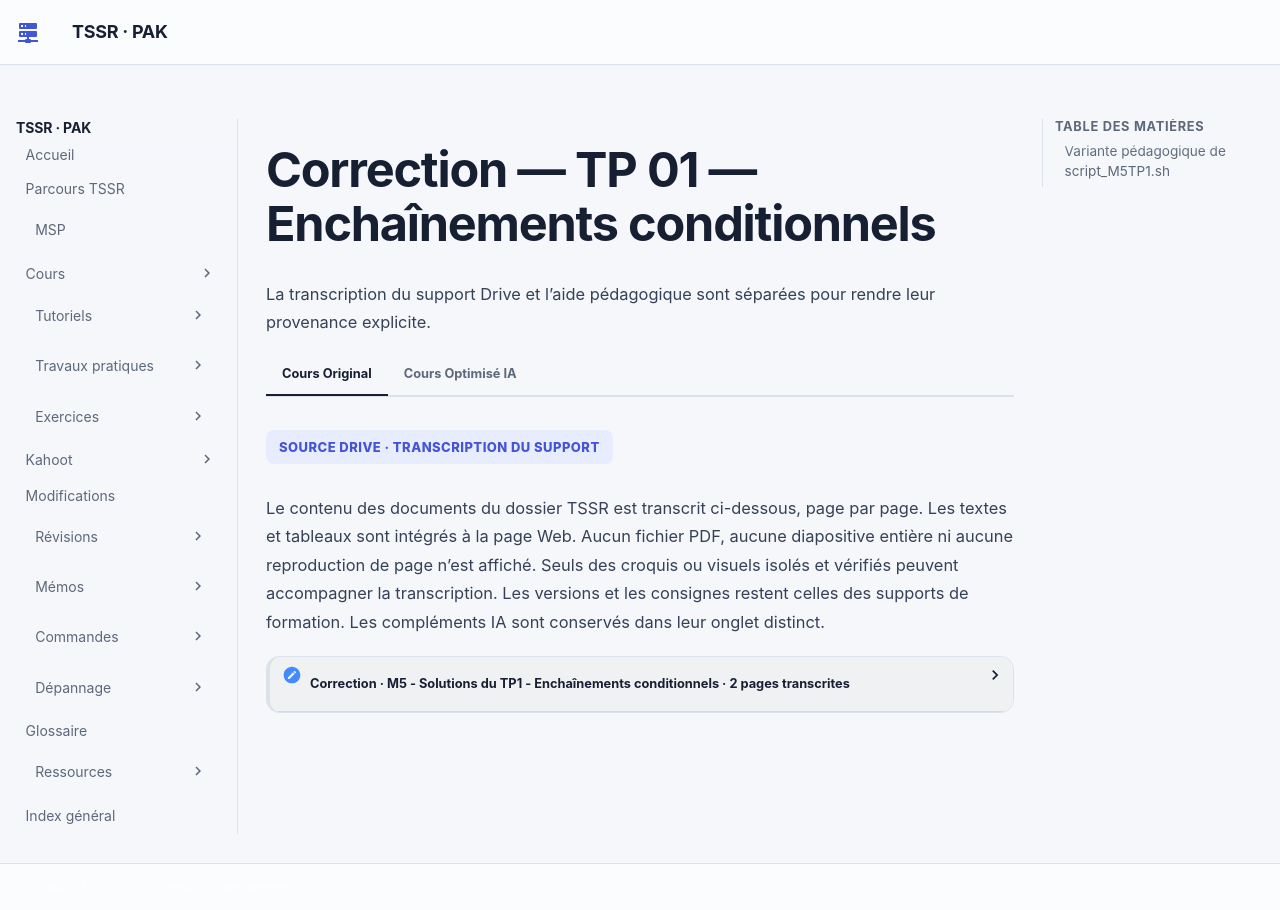

repository: sk34pk25/tssr-cours · page: tp/11-initiation-scripting-bash/module-05/correction-tp-01/index.html · generator: mkdocs

# Correction — TP 01 — Enchaînements conditionnels

Le document source demande de créer un dossier, de créer `fic_M5TP1.txt`, d’écrire le texte puis d’afficher son contenu. Les messages relatifs au dossier et au fichier ont des couleurs différentes.

## Variante pédagogique de script_M5TP1.sh

L’exemple est à recopier dans un espace de travail réservé au TP. La redirection `>` remplace le contenu du fichier ciblé. `mkdir -p` accepte un dossier déjà présent, d’où le message « Dossier prêt ».

```bash
#!/bin/bash
fic=fic_M5TP1.txt
bleu=$'\033[34m'
vert=$'\033[32m'
noir=$'\033[0m'

printf '%s' "Veuillez saisir un nom de dossier à créer : "
IFS= read -r dossier || exit 1
if [[ -z $dossier ]]; then
    printf '%s\n' "Le nom du dossier est vide." >&2
    exit 1
fi

mkdir -p -- "$dossier" &&
    printf '%sDossier prêt : %s%s\n' "$bleu" "$dossier" "$noir" || exit 2

chemin="$dossier/$fic"
touch -- "$chemin" &&
    printf '%sFichier prêt : %s%s\n' "$vert" "$chemin" "$noir" || exit 3

printf '%s\n' "Introduction du fichier fic_M5TP1.txt" > "$chemin" &&
    cat -- "$chemin" || exit 4
```

Le support emploie `echo -e` et certains guillemets typographiques. Ici, les délimiteurs Bash sont ASCII et les valeurs saisies sont protégées. Contrôlez un nom simple, un nom avec des espaces, une saisie vide et un dossier déjà présent. Vérifiez que le texte affiché correspond au contenu écrit.

[Revenir au TP 01](index.md)
